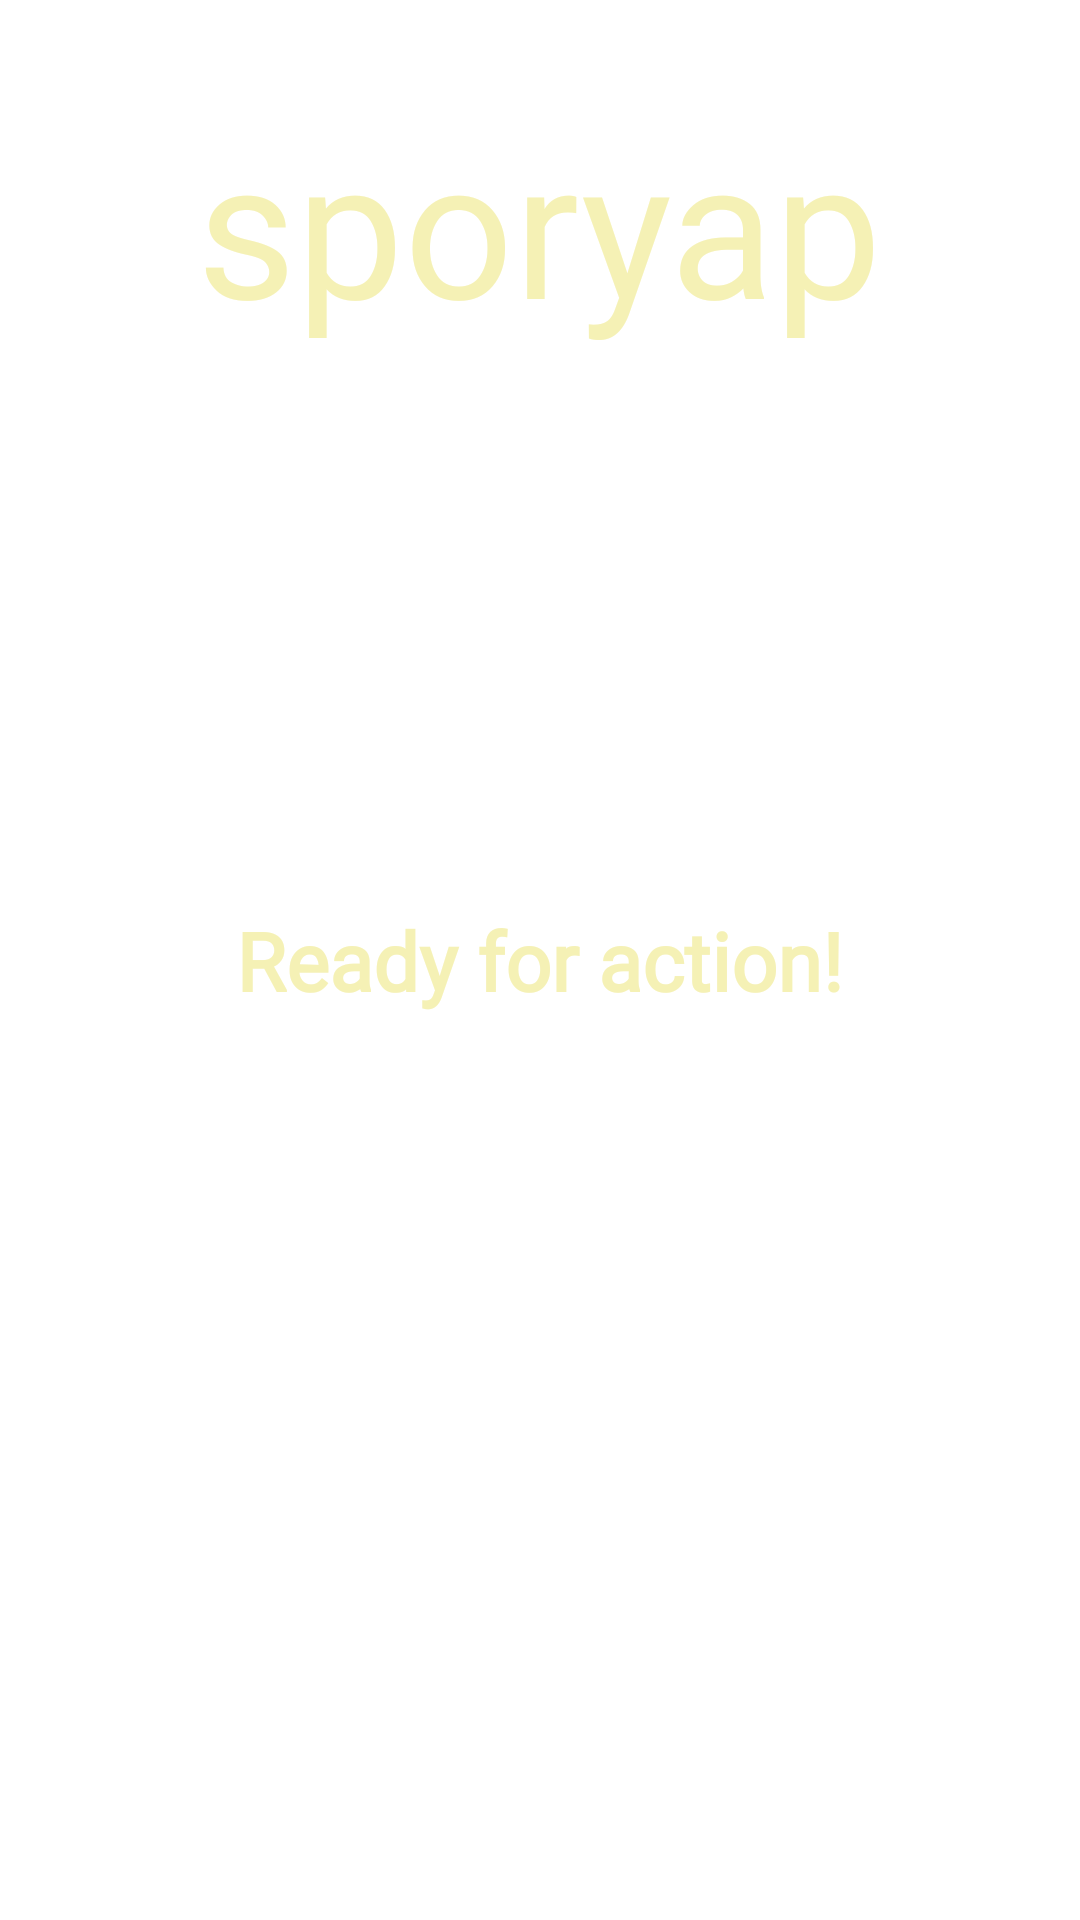

The Android layout XML behind this screen, and the referenced resources:
<!-- AndroidManifest.xml: application theme Theme.Sporyap -->
<!-- res/layout/onboarding_slider.xml -->
<?xml version="1.0" encoding="utf-8"?>
<RelativeLayout xmlns:android="http://schemas.android.com/apk/res/android"
    android:id="@+id/content_layout"
    android:layout_width="match_parent"
    android:layout_height="match_parent">

    <LinearLayout
        android:layout_width="wrap_content"
        android:layout_height="wrap_content"
        android:orientation="horizontal"
        android:layout_alignParentTop="true"
        android:layout_centerHorizontal="true"
        android:layout_marginTop="32dp">

        <TextView
            android:id="@+id/text_view_app_title"
            android:layout_width="wrap_content"
            android:layout_height="wrap_content"
            android:textColor="@color/title_color"
            android:textSize="64sp"
            android:text="@string/title_first"
            android:fontFamily="@font/chalet_london_nineteen_eighty"/>

        <TextView
            android:id="@+id/text_view_app_title_last"
            android:layout_width="wrap_content"
            android:layout_height="wrap_content"
            android:textColor="@color/title_color"
            android:textSize="64sp"
            android:text="@string/title_last"
            android:fontFamily="@font/chalet_london_nineteen_seventy"/>

    </LinearLayout>

    <TextView
        android:id="@+id/text_view_title"
        android:layout_width="wrap_content"
        android:layout_height="wrap_content"
        android:layout_centerInParent="true"
        android:fontFamily="@font/chalet_london_nineteen_seventy"
        android:gravity="center"
        android:text="@string/ready_for_action"
        android:textColor="@color/title_color"
        android:textSize="27sp"
        android:textStyle="bold" />

</RelativeLayout>
<!-- resources referenced by this layout -->
<resources>
  <color name="title_color">#F5F1B5</color>
  <string name="ready_for_action">Ready for action!</string>
  <string name="title_first" translatable="false">s</string>
  <string name="title_last" translatable="false">poryap</string>
  <style name="Theme.Sporyap" parent="Theme.MaterialComponents.DayNight.NoActionBar">
          
          <item name="colorPrimary">@color/app_main_color</item>
          <item name="colorPrimaryVariant">@color/app_main_color</item>
          <item name="colorOnPrimary">@color/un_selected_component_bg_color</item>
          
          <item name="colorSecondary">@color/app_main_color</item>
          <item name="colorSecondaryVariant">@color/app_main_color</item>
          <item name="colorOnSecondary">@color/un_selected_component_bg_color</item>
          
          <item name="android:statusBarColor">?attr/colorPrimaryVariant</item>
          
          <item name="radioButtonStyle">@style/RadioButtonStyle</item>
      </style>
  <color name="app_main_color">#041D7A</color>
  <color name="un_selected_component_bg_color">#FFFFFFFF</color>
  <style name="RadioButtonStyle" parent="Widget.AppCompat.CompoundButton.RadioButton">
          <item name="android:layout_width">match_parent</item>
          <item name="android:layout_height">48dp</item>
          <item name="android:drawableLeft">@drawable/radio_button_bg</item>
          <item name="android:drawablePadding">8dp</item>
          <item name="android:button">@null</item>
          <item name="android:layout_margin">8dp</item>
          <item name="android:background">@drawable/bg_edittext</item>
          <item name="android:textColor">@color/app_main_color</item>
          <item name="android:textSize">16sp</item>
          <item name="android:fontFamily">@font/montserrat_medium</item>
          <item name="android:paddingStart">16dp</item>
          <item name="android:paddingEnd">16dp</item>
          <item name="android:layoutDirection">rtl</item>
          <item name="android:layout_gravity">start</item>
          <item name="android:gravity">center_vertical</item>
      </style>
  <!-- drawable radio_button_bg (drawable) -->
  <?xml version="1.0" encoding="utf-8"?>
  <selector xmlns:android="http://schemas.android.com/apk/res/android">
      <item android:state_checked="true" android:drawable="@drawable/ic_checked_radio"/>
      <item android:state_checked="false" android:drawable="@drawable/ic_unchecked_radio"/>
  </selector>
  <!-- drawable bg_edittext (drawable) -->
  <?xml version="1.0" encoding="UTF-8"?>
  <shape xmlns:android="http://schemas.android.com/apk/res/android">
      <solid android:color="@color/un_selected_component_bg_color"/>
      <stroke android:width="1dp" android:color="@color/un_selected_component_bg_color" />
      <corners android:radius="10dp"/>
      <padding android:left="0dp" android:top="0dp" android:right="0dp" android:bottom="0dp" />
  </shape>
  <!-- drawable ic_checked_radio (drawable) -->
  <vector android:height="16dp" android:viewportHeight="40"
      android:viewportWidth="40" android:width="16dp" xmlns:android="http://schemas.android.com/apk/res/android">
      <path android:fillColor="@color/selected_component_bg_color" android:pathData="M20,0a20,20 0,1 0,20 20A20,20 0,0 0,20 0ZM30.24,14.471L17.385,27.385h-0.01a1.737,1.737 0,0 1,-1.115 0.529,1.683 1.683,0 0,1 -1.125,-0.548l-5.385,-5.385a0.383,0.383 0,0 1,0 -0.548L11.462,19.725a0.372,0.372 0,0 1,0.538 0l4.269,4.269L28,12.173a0.38,0.38 0,0 1,0.269 -0.115h0a0.349,0.349 0,0 1,0.269 0.115l1.683,1.74A0.379,0.379 0,0 1,30.24 14.471Z"/>
  </vector>
  <color name="selected_component_bg_color">#0DB70D</color>
</resources>
